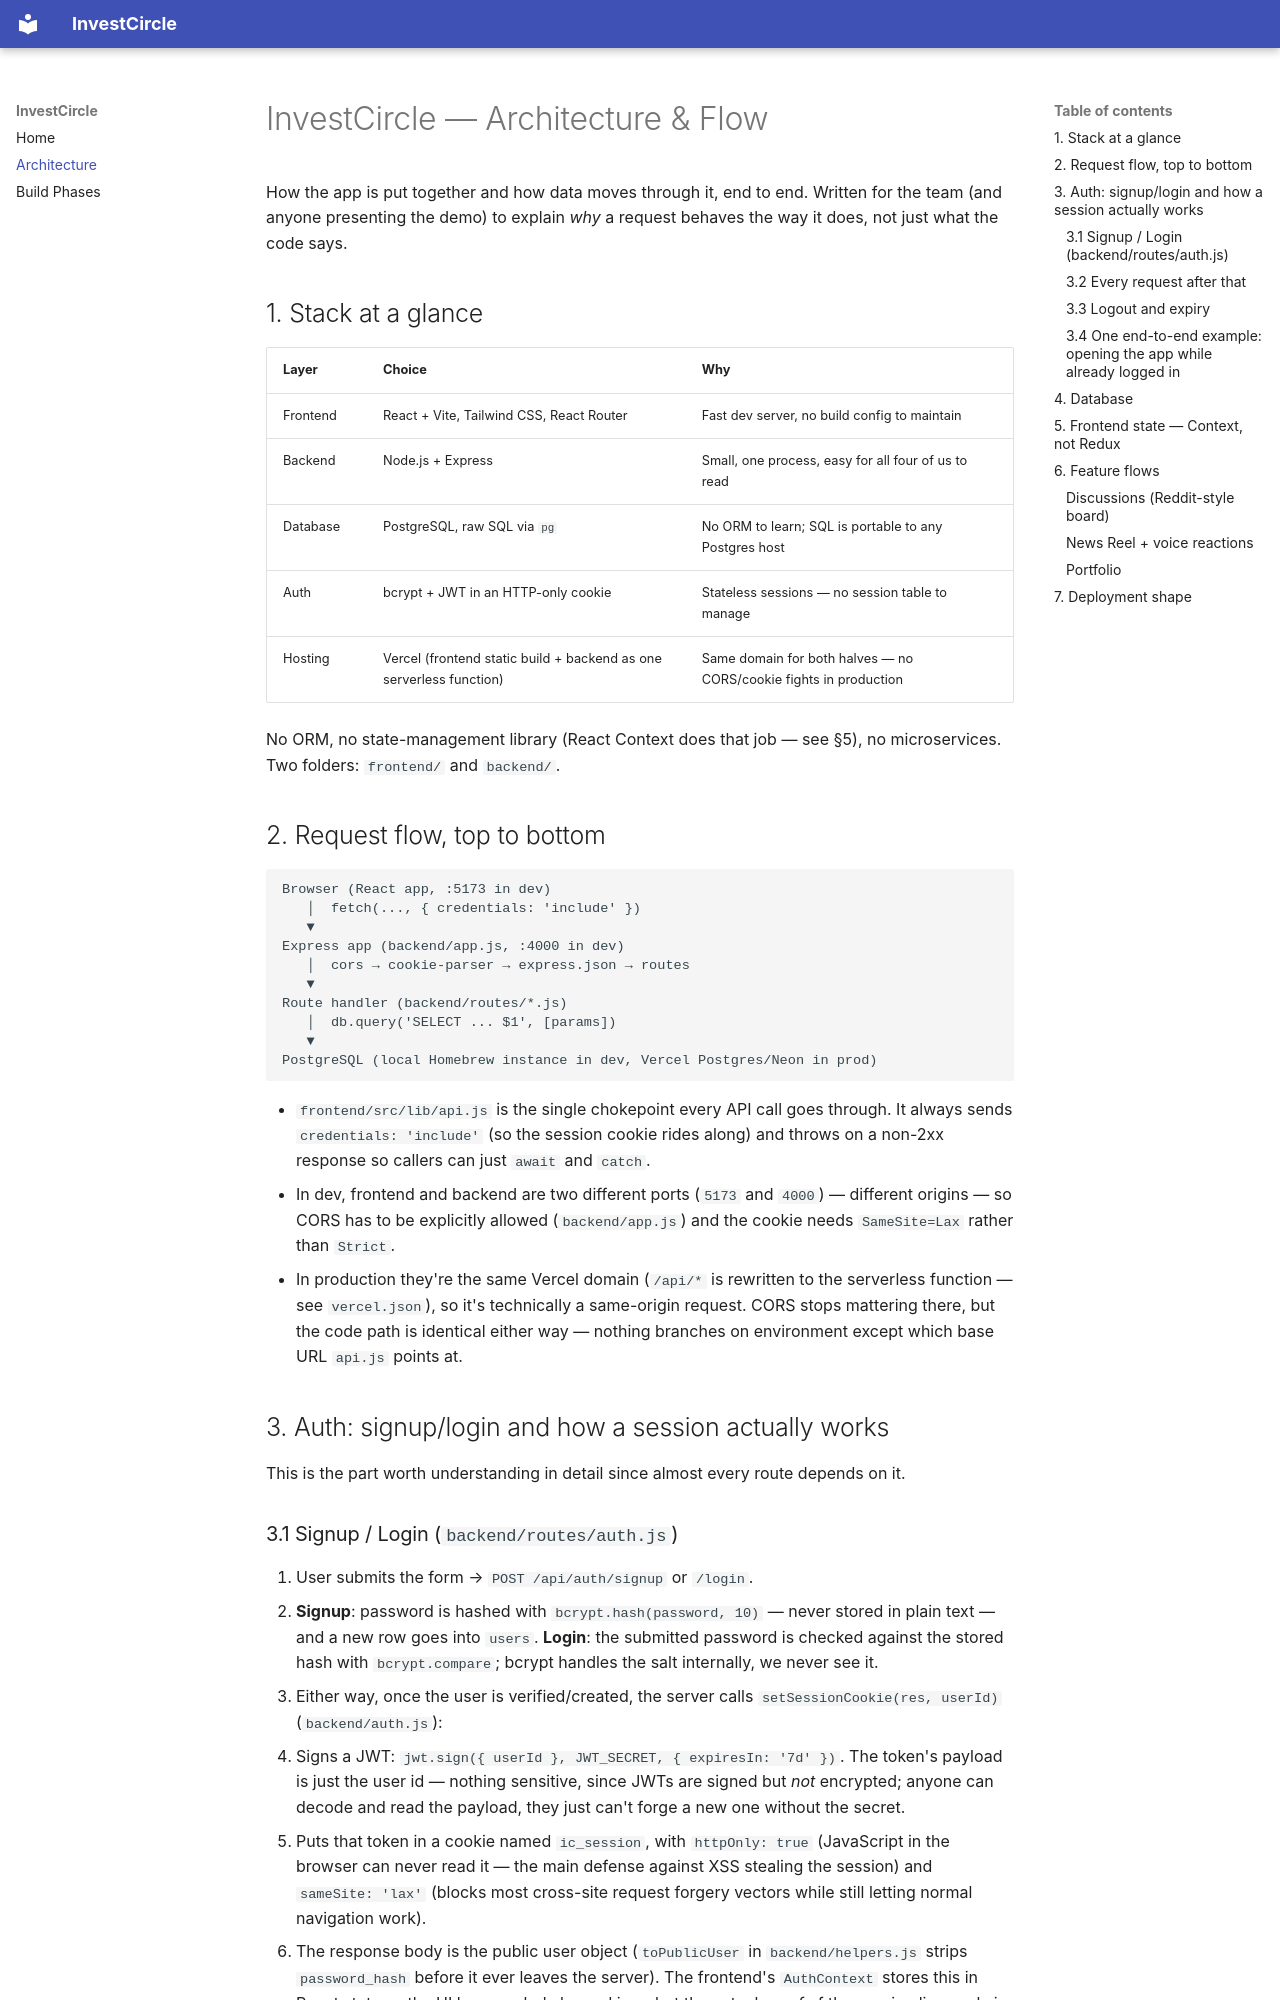

repository: AnirudhPhophalia/InvestCircle · page: ARCHITECTURE/index.html · generator: mkdocs

# InvestCircle — Architecture & Flow

How the app is put together and how data moves through it, end to end. Written for the team (and anyone presenting the demo) to explain *why* a request behaves the way it does, not just what the code says.

## 1. Stack at a glance

| Layer | Choice | Why |
| --- | --- | --- |
| Frontend | React + Vite, Tailwind CSS, React Router | Fast dev server, no build config to maintain |
| Backend | Node.js + Express | Small, one process, easy for all four of us to read |
| Database | PostgreSQL, raw SQL via `pg` | No ORM to learn; SQL is portable to any Postgres host |
| Auth | bcrypt + JWT in an HTTP-only cookie | Stateless sessions — no session table to manage |
| Hosting | Vercel (frontend static build + backend as one serverless function) | Same domain for both halves — no CORS/cookie fights in production |

No ORM, no state-management library (React Context does that job — see §5), no microservices. Two folders: `frontend/` and `backend/`.

## 2. Request flow, top to bottom

```
Browser (React app, :5173 in dev)
   │  fetch(..., { credentials: 'include' })
   ▼
Express app (backend/app.js, :4000 in dev)
   │  cors → cookie-parser → express.json → routes
   ▼
Route handler (backend/routes/*.js)
   │  db.query('SELECT ... $1', [params])
   ▼
PostgreSQL (local Homebrew instance in dev, Vercel Postgres/Neon in prod)
```

- `frontend/src/lib/api.js` is the single chokepoint every API call goes through. It always sends `credentials: 'include'` (so the session cookie rides along) and throws on a non-2xx response so callers can just `await` and `catch`.
- In dev, frontend and backend are two different ports (`5173` and `4000`) — different origins — so CORS has to be explicitly allowed (`backend/app.js`) and the cookie needs `SameSite=Lax` rather than `Strict`.
- In production they're the same Vercel domain (`/api/*` is rewritten to the serverless function — see `vercel.json`), so it's technically a same-origin request. CORS stops mattering there, but the code path is identical either way — nothing branches on environment except which base URL `api.js` points at.

## 3. Auth: signup/login and how a session actually works

This is the part worth understanding in detail since almost every route depends on it.

### 3.1 Signup / Login (`backend/routes/auth.js`)

1. User submits the form → `POST /api/auth/signup` or `/login`.
2. **Signup**: password is hashed with `bcrypt.hash(password, 10)` — never stored in plain text — and a new row goes into `users`. **Login**: the submitted password is checked against the stored hash with `bcrypt.compare`; bcrypt handles the salt internally, we never see it.
3. Either way, once the user is verified/created, the server calls `setSessionCookie(res, userId)` (`backend/auth.js`):
   - Signs a JWT: `jwt.sign({ userId }, JWT_SECRET, { expiresIn: '7d' })`. The token's payload is just the user id — nothing sensitive, since JWTs are signed but *not* encrypted; anyone can decode and read the payload, they just can't forge a new one without the secret.
   - Puts that token in a cookie named `ic_session`, with `httpOnly: true` (JavaScript in the browser can never read it — the main defense against XSS stealing the session) and `sameSite: 'lax'` (blocks most cross-site request forgery vectors while still letting normal navigation work).
4. The response body is the public user object (`toPublicUser` in `backend/helpers.js` strips `password_hash` before it ever leaves the server). The frontend's `AuthContext` stores this in React state so the UI knows who's logged in — but the actual *proof* of the session lives only in the cookie.
